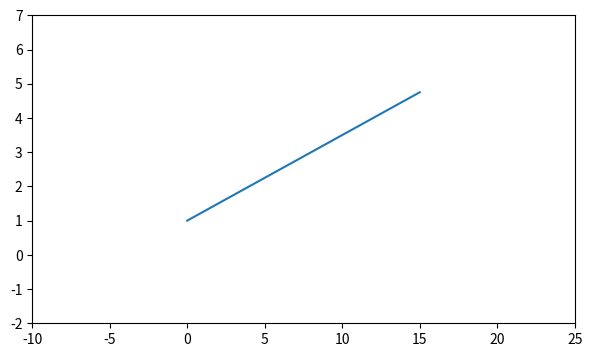

Reproduce this figure in Python.
#4. Граничные значения осей и локаторы для расположения меток на них
import numpy as np
import matplotlib.pyplot as plt

fig = plt.figure(figsize=(7,4))
ax = fig.add_subplot()
ax.plot(np.arange(1,5,0.25))

ax.set_xlim(-10,25)#granichnye znacheniya osey
ax.set_ylim(-2,7)
plt.show()
